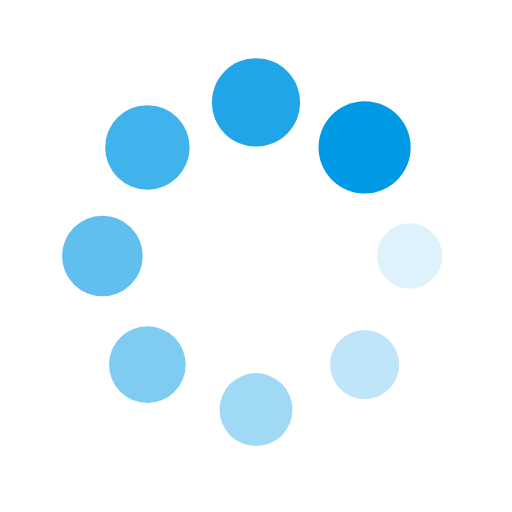
t = 0.00 s
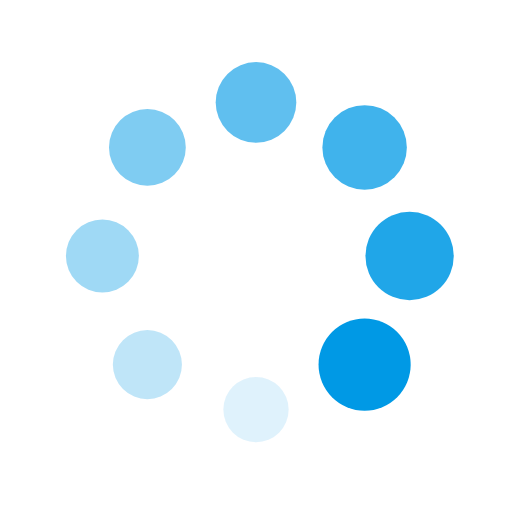
t = 0.25 s
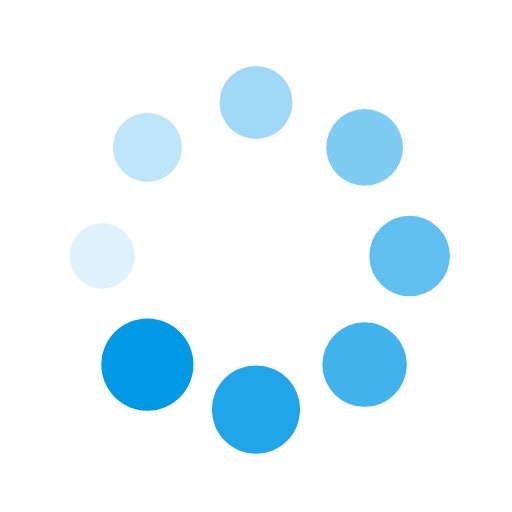
t = 0.50 s
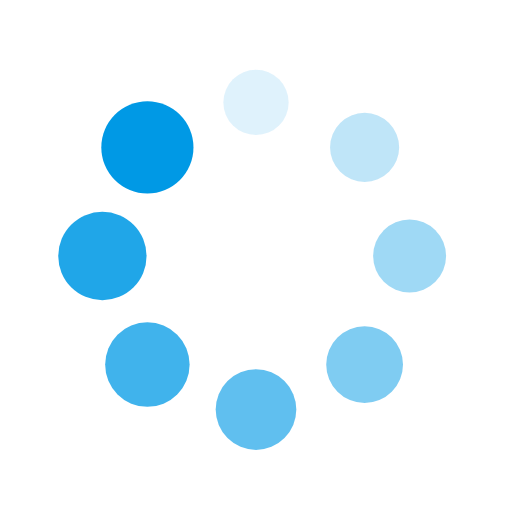
t = 0.75 s

The animated SVG that drew these frames (rendered in a browser with its animation timeline set to each time). Animation: 16 SMIL elements (animate=8,animateTransform=8); one cycle of 1.00 s, repeats indefinitely.

<?xml version="1.0" encoding="utf-8"?>
  
<svg xmlns="http://www.w3.org/2000/svg" xmlns:xlink="http://www.w3.org/1999/xlink"
  style="margin: auto; background: rgb(255,255,255,0); display: block; shape-rendering: auto;" width="200px"
  height="200px" viewBox="0 0 100 100" preserveAspectRatio="xMidYMid">
  <g transform="translate(80,50)">
    <g transform="rotate(0)">
      <circle cx="0" cy="0" r="6" fill="#0099e5" fill-opacity="1">
        <animateTransform attributeName="transform" type="scale" begin="-0.875s" values="1.5 1.5;1 1" keyTimes="0;1"
          dur="1s" repeatCount="indefinite"></animateTransform>
        <animate attributeName="fill-opacity" keyTimes="0;1" dur="1s" repeatCount="indefinite" values="1;0"
          begin="-0.875s"></animate>
      </circle>
    </g>
  </g>
  <g transform="translate(71.21320343559643,71.21320343559643)">
    <g transform="rotate(45)">
      <circle cx="0" cy="0" r="6" fill="#0099e5" fill-opacity="0.875">
        <animateTransform attributeName="transform" type="scale" begin="-0.75s" values="1.5 1.5;1 1" keyTimes="0;1"
          dur="1s" repeatCount="indefinite"></animateTransform>
        <animate attributeName="fill-opacity" keyTimes="0;1" dur="1s" repeatCount="indefinite" values="1;0"
          begin="-0.75s"></animate>
      </circle>
    </g>
  </g>
  <g transform="translate(50,80)">
    <g transform="rotate(90)">
      <circle cx="0" cy="0" r="6" fill="#0099e5" fill-opacity="0.75">
        <animateTransform attributeName="transform" type="scale" begin="-0.625s" values="1.5 1.5;1 1" keyTimes="0;1"
          dur="1s" repeatCount="indefinite"></animateTransform>
        <animate attributeName="fill-opacity" keyTimes="0;1" dur="1s" repeatCount="indefinite" values="1;0"
          begin="-0.625s"></animate>
      </circle>
    </g>
  </g>
  <g transform="translate(28.786796564403577,71.21320343559643)">
    <g transform="rotate(135)">
      <circle cx="0" cy="0" r="6" fill="#0099e5" fill-opacity="0.625">
        <animateTransform attributeName="transform" type="scale" begin="-0.5s" values="1.5 1.5;1 1" keyTimes="0;1"
          dur="1s" repeatCount="indefinite"></animateTransform>
        <animate attributeName="fill-opacity" keyTimes="0;1" dur="1s" repeatCount="indefinite" values="1;0"
          begin="-0.5s"></animate>
      </circle>
    </g>
  </g>
  <g transform="translate(20,50.00000000000001)">
    <g transform="rotate(180)">
      <circle cx="0" cy="0" r="6" fill="#0099e5" fill-opacity="0.5">
        <animateTransform attributeName="transform" type="scale" begin="-0.375s" values="1.5 1.5;1 1" keyTimes="0;1"
          dur="1s" repeatCount="indefinite"></animateTransform>
        <animate attributeName="fill-opacity" keyTimes="0;1" dur="1s" repeatCount="indefinite" values="1;0"
          begin="-0.375s"></animate>
      </circle>
    </g>
  </g>
  <g transform="translate(28.78679656440357,28.786796564403577)">
    <g transform="rotate(225)">
      <circle cx="0" cy="0" r="6" fill="#0099e5" fill-opacity="0.375">
        <animateTransform attributeName="transform" type="scale" begin="-0.25s" values="1.5 1.5;1 1" keyTimes="0;1"
          dur="1s" repeatCount="indefinite"></animateTransform>
        <animate attributeName="fill-opacity" keyTimes="0;1" dur="1s" repeatCount="indefinite" values="1;0"
          begin="-0.25s"></animate>
      </circle>
    </g>
  </g>
  <g transform="translate(49.99999999999999,20)">
    <g transform="rotate(270)">
      <circle cx="0" cy="0" r="6" fill="#0099e5" fill-opacity="0.25">
        <animateTransform attributeName="transform" type="scale" begin="-0.125s" values="1.5 1.5;1 1" keyTimes="0;1"
          dur="1s" repeatCount="indefinite"></animateTransform>
        <animate attributeName="fill-opacity" keyTimes="0;1" dur="1s" repeatCount="indefinite" values="1;0"
          begin="-0.125s"></animate>
      </circle>
    </g>
  </g>
  <g transform="translate(71.21320343559643,28.78679656440357)">
    <g transform="rotate(315)">
      <circle cx="0" cy="0" r="6" fill="#0099e5" fill-opacity="0.125">
        <animateTransform attributeName="transform" type="scale" begin="0s" values="1.5 1.5;1 1" keyTimes="0;1" dur="1s"
          repeatCount="indefinite"></animateTransform>
        <animate attributeName="fill-opacity" keyTimes="0;1" dur="1s" repeatCount="indefinite" values="1;0" begin="0s">
        </animate>
      </circle>
    </g>
  </g>
  <!-- [ldio] generated by https://loading.io/ -->
</svg>